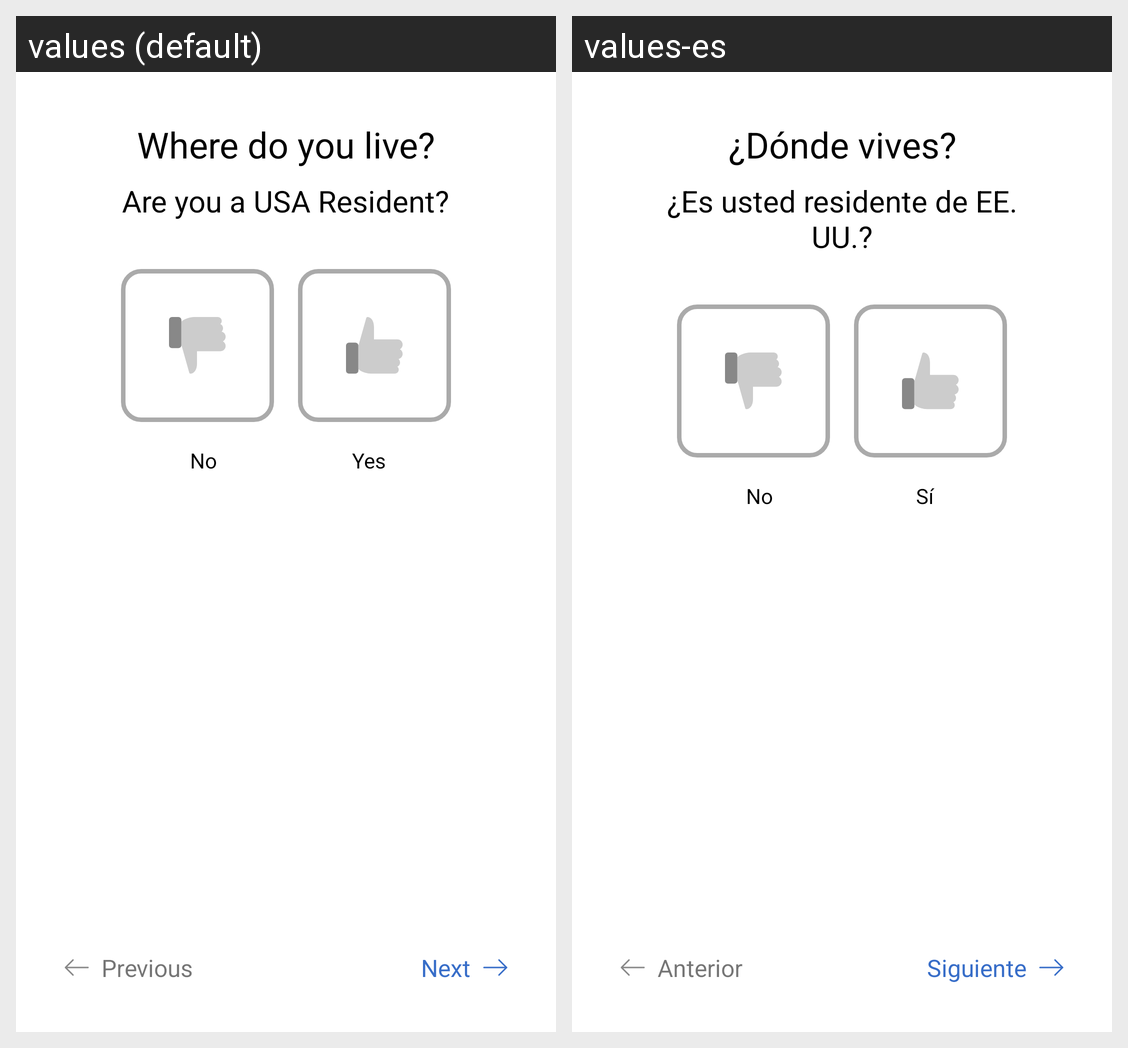

This grid shows one Android layout under two languages. Give, for every string resource on the screen, its name, the default text and each shown locale's text.
Android screen res/layout/activity_residency_country.xml rendered under 2 locales, left to right: values (default), values-es. Device: Nexus 5 (rendered at 1080×1920; each locale shown at half size, 540×960, under a caption strip naming it); theme AppTheme.
Strings drawn on this screen, with the default value and each locale's value (text and hints the layout hard-codes, and strings that could not be matched under every locale, appear in the picture but are not listed):

survey_country_heading
  values: Where do you live?
  values-es: ¿Dónde vives?

survey_country_sub_heading
  values: Are you a USA Resident?
  values-es: ¿Es usted residente de EE. UU.?

survey_no_button
  values: No
  values-es: No

survey_yes_button
  values: Yes
  values-es: Sí

survey_previous_button
  values: Previous
  values-es: Anterior

survey_next_button
  values: Next
  values-es: Siguiente
